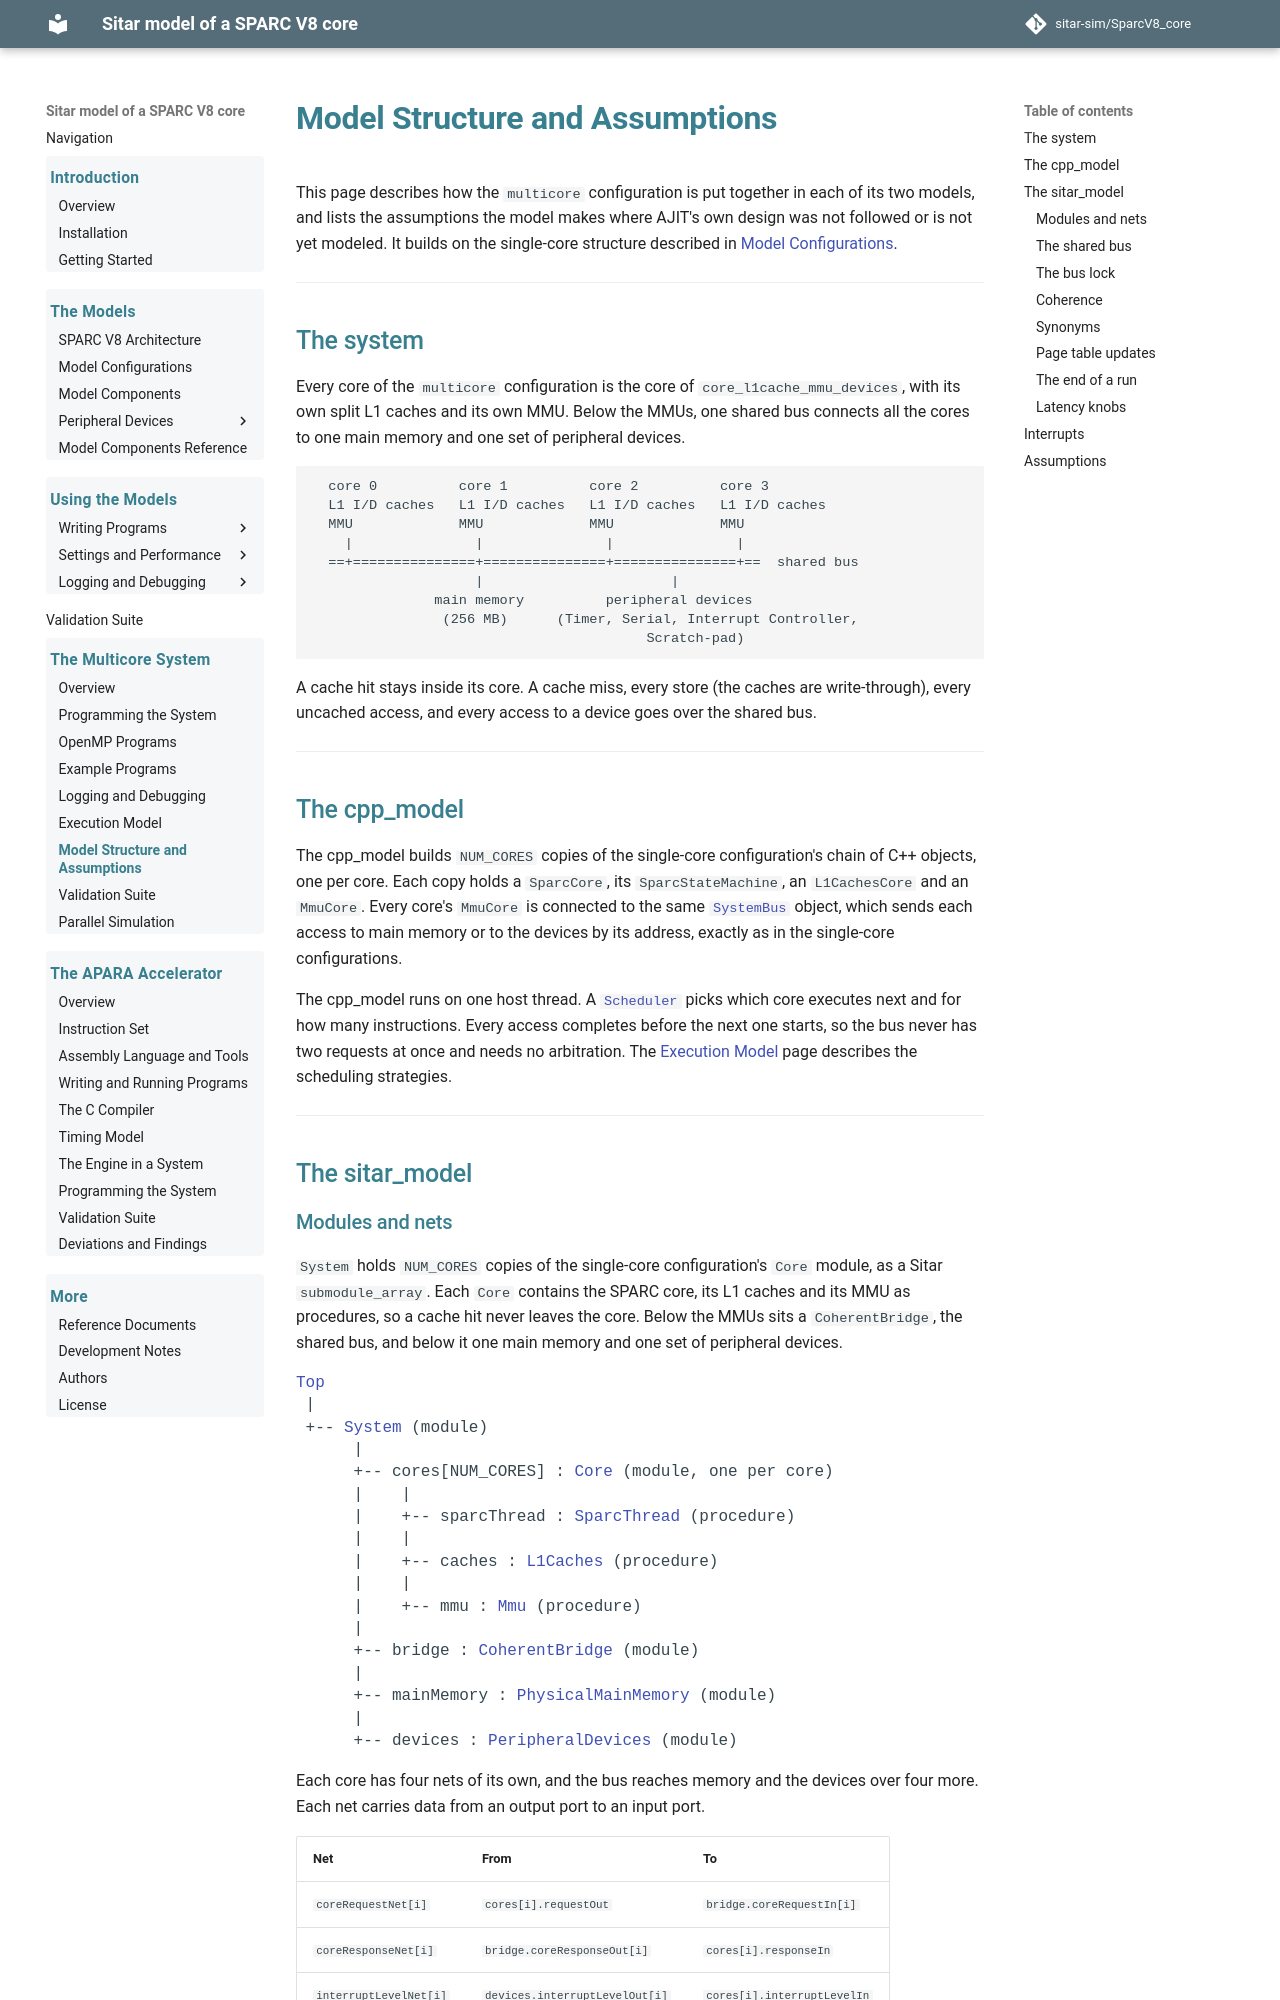

repository: sitar-sim/SparcV8_core · page: multicore/structure.html · generator: mkdocs

# Model Structure and Assumptions

This page describes how the `multicore` configuration is put together
in each of its two models, and lists the assumptions the model makes
where AJIT's own design was not followed or is not yet modeled. It
builds on the single-core structure described in [Model
Configurations](../model_configurations.md#configuration-core_l1cache_mmu_devices).

---

## The system

Every core of the `multicore` configuration is the core of
`core_l1cache_mmu_devices`, with its own split L1 caches and its own
MMU. Below the MMUs, one shared bus connects all the cores to one main
memory and one set of peripheral devices.

```
  core 0          core 1          core 2          core 3
  L1 I/D caches   L1 I/D caches   L1 I/D caches   L1 I/D caches
  MMU             MMU             MMU             MMU
    |               |               |               |
  ==+===============+===============+===============+==  shared bus
                    |                       |
               main memory          peripheral devices
                (256 MB)      (Timer, Serial, Interrupt Controller,
                                         Scratch-pad)
```

A cache hit stays inside its core. A cache miss, every store (the
caches are write-through), every uncached access, and every access to a
device goes over the shared bus.

---

## The cpp_model

The cpp_model builds `NUM_CORES` copies of the single-core
configuration's chain of C++ objects, one per core. Each copy holds a
`SparcCore`, its `SparcStateMachine`, an `L1CachesCore` and an
`MmuCore`. Every core's `MmuCore` is connected to the same
[`SystemBus`](https://github.com/sitar-sim/SparcV8_core/blob/main/model/cpp_common_code/SystemBus.h)
object, which sends each access to main memory or to the devices by its
address, exactly as in the single-core configurations.

The cpp_model runs on one host thread. A
[`Scheduler`](https://github.com/sitar-sim/SparcV8_core/blob/main/model/system_models/multicore/cpp_model/src/Scheduler.h)
picks which core executes next and for how many instructions. Every
access completes before the next one starts, so the bus never has two
requests at once and needs no arbitration. The [Execution
Model](execution_model.md) page describes the scheduling strategies.

---

## The sitar_model
